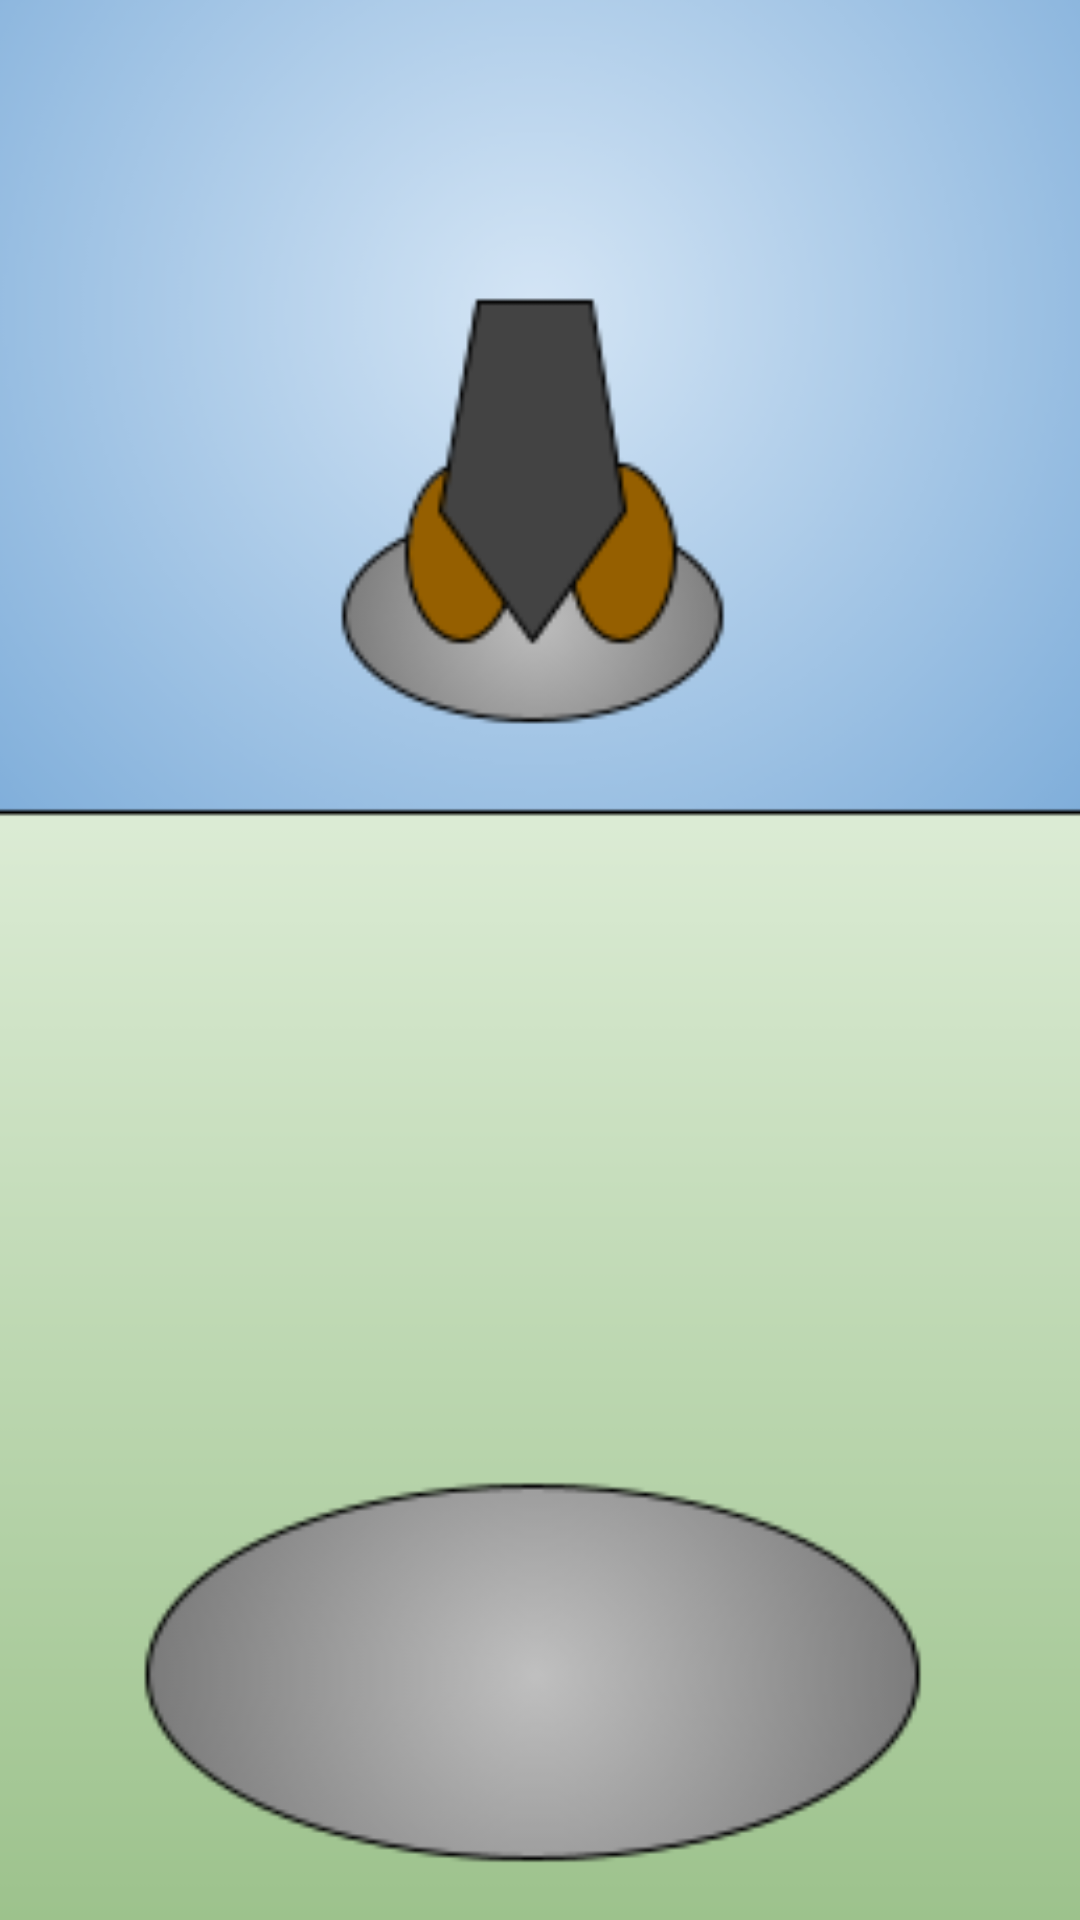

Layout XML and referenced resources for this Android screen:
<!-- AndroidManifest.xml: application theme Theme.EE408_Graduation -->
<!-- res/layout/activity_game_view.xml -->
<?xml version="1.0" encoding="utf-8"?>
<androidx.constraintlayout.widget.ConstraintLayout xmlns:android="http://schemas.android.com/apk/res/android"
    xmlns:app="http://schemas.android.com/apk/res-auto"
    xmlns:tools="http://schemas.android.com/tools"
    android:layout_width="match_parent"
    android:layout_height="match_parent"
    tools:context=".GameView">

    <Button
        android:id="@+id/gameBack"
        android:layout_width="70dp"
        android:layout_height="68dp"
        android:layout_alignParentBottom="true"
        android:layout_centerHorizontal="true"
        android:layout_marginTop="48dp"
        android:background="#00FFFFFF"

        android:textSize="30sp"
        app:layout_constraintEnd_toEndOf="parent"
        app:layout_constraintHorizontal_bias="0.046"
        app:layout_constraintStart_toStartOf="parent"
        app:layout_constraintTop_toTopOf="parent" />

    <ImageView
        android:id="@+id/imageView2"
        android:layout_width="514dp"
        android:layout_height="770dp"
        app:layout_constraintBottom_toBottomOf="parent"
        app:layout_constraintEnd_toEndOf="parent"
        app:layout_constraintStart_toStartOf="parent"
        app:layout_constraintTop_toTopOf="parent"
        app:srcCompat="@drawable/bg" />


</androidx.constraintlayout.widget.ConstraintLayout>
<!-- resources referenced by this layout -->
<resources>
  <!-- drawable bg: png bitmap (drawable, 35695 bytes) -->
  <style name="Theme.EE408_Graduation" parent="Theme.MaterialComponents.DayNight.NoActionBar">
          
          <item name="colorPrimary">@color/purple_500</item>
          <item name="colorPrimaryVariant">@color/purple_700</item>
          <item name="colorOnPrimary">@color/white</item>
          
          <item name="colorSecondary">@color/teal_200</item>
          <item name="colorSecondaryVariant">@color/teal_700</item>
          <item name="colorOnSecondary">@color/black</item>
          
          <item name="android:statusBarColor" tools:targetApi="l">?attr/colorPrimaryVariant</item>
          
      </style>
  <color name="purple_500">#FF6200EE</color>
  <color name="purple_700">#FF3700B3</color>
  <color name="white">#FFFFFFFF</color>
  <color name="teal_200">#FF03DAC5</color>
  <color name="teal_700">#FF018786</color>
  <color name="black">#FF000000</color>
</resources>
